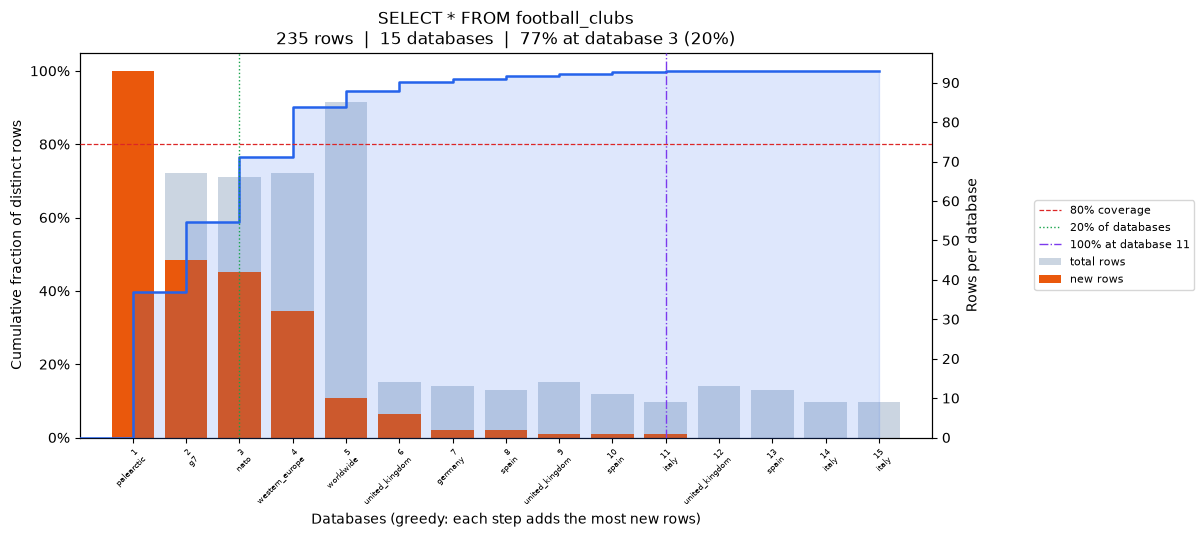

Values plotted in this chart, from the file beside it:
position, database, coverage_pct, total_rows, new_unique_rows
0, palearctic, 39.57, 93, 93
1, g7, 58.72, 67, 45
2, nato, 76.6, 66, 42
3, western_europe, 90.21, 67, 32
4, worldwide, 94.47, 85, 10
5, united_kingdom, 97.02, 14, 6
6, germany, 97.87, 13, 2
7, spain, 98.72, 12, 2
8, united_kingdom, 99.15, 14, 1
9, spain, 99.57, 11, 1
10, italy, 100.0, 9, 1
11, united_kingdom, 100.0, 13, 0
12, spain, 100.0, 12, 0
13, italy, 100.0, 9, 0
14, italy, 100.0, 9, 0
